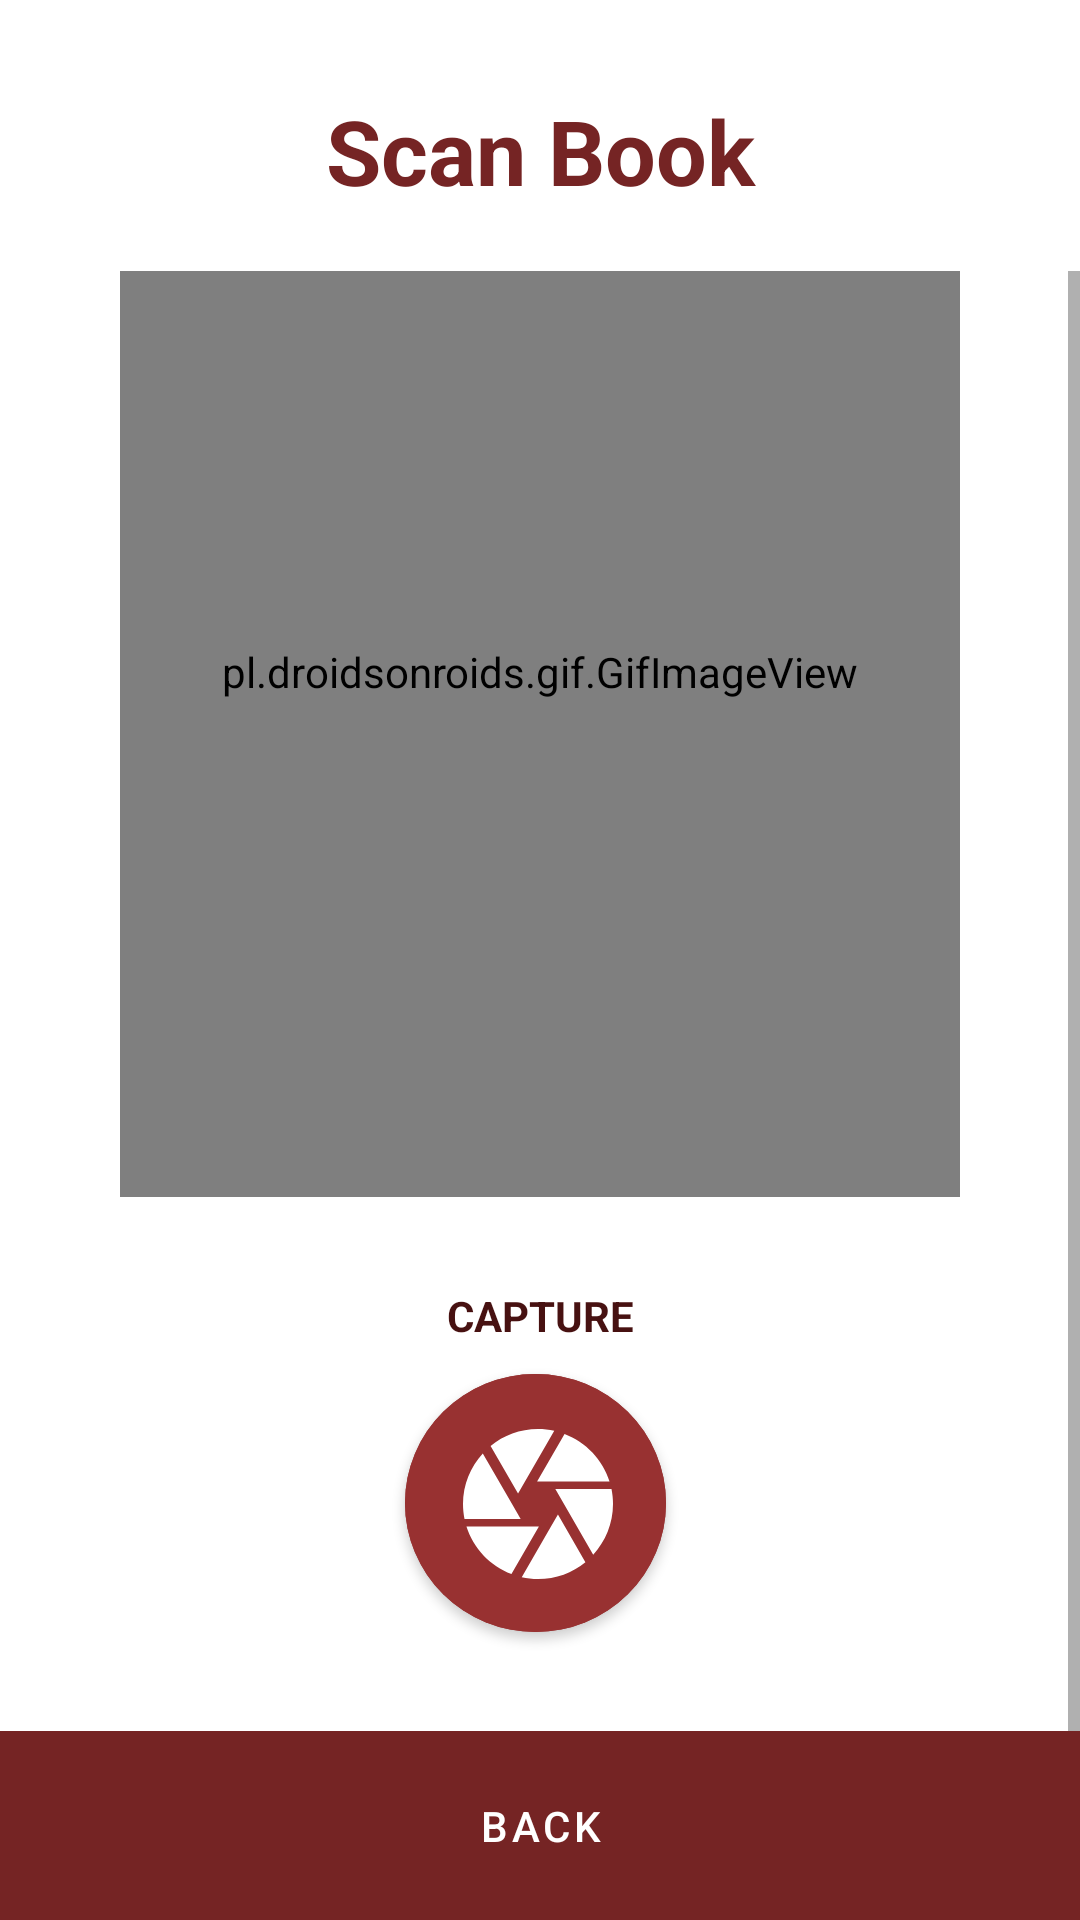

Here is an Android app screen rendered from its layout file. Give the layout XML and the strings, colors and styles it references.
<!-- AndroidManifest.xml: application theme Theme.LibraryApp -->
<!-- res/layout/activity_scan_books.xml -->
<?xml version="1.0" encoding="utf-8"?>
<RelativeLayout xmlns:android="http://schemas.android.com/apk/res/android"
    xmlns:app="http://schemas.android.com/apk/res-auto"
    xmlns:tools="http://schemas.android.com/tools"
    android:layout_width="match_parent"
    android:layout_height="match_parent"
    tools:context=".MainActivity">

    <TextView
        android:id="@+id/scanbookTitle"
        android:layout_width="match_parent"
        android:layout_height="wrap_content"
        android:paddingTop="30dp"
        android:paddingBottom="20dp"
        android:gravity="center"
        android:background="@color/white"
        android:layout_alignParentTop="true"
        android:stateListAnimator="@null"
        android:text="Scan Book"
        android:textColor="#752424"
        android:textSize="30dp"
        android:textStyle="bold" />

    <ScrollView
        android:layout_width="match_parent"
        android:layout_height="match_parent"
        android:elevation="-1dp">

        <RelativeLayout
            android:layout_width="match_parent"
            android:layout_height="match_parent"
            android:elevation="-1dp">

            <TextView
                android:id="@+id/spacing"
                android:layout_width="match_parent"
                android:layout_height="wrap_content"
                android:paddingTop="30dp" />

            <pl.droidsonroids.gif.GifImageView
                android:id="@+id/imageView"
                android:layout_width="400dp"
                android:layout_height="350dp"
                android:layout_below="@id/spacing"
                android:layout_centerHorizontal="true"
                android:layout_marginStart="40dp"
                android:layout_marginEnd="40dp"
                android:layout_marginBottom="20dp"
                android:src="@drawable/scanner" />

            <TextView
                android:id="@+id/bookResultText"
                android:layout_width="match_parent"
                android:layout_height="wrap_content"
                android:layout_below="@id/imageView"
                android:text="Book Result: "
                android:textAlignment="center"
                android:textSize="18dp"
                android:textStyle="bold"
                android:visibility="gone"/>

            <TextView
                android:id="@+id/bookResult"
                android:layout_width="match_parent"
                android:layout_height="wrap_content"
                android:layout_below="@id/bookResultText"
                android:layout_marginTop="10dp"
                android:text="CAPTURE"
                android:textAlignment="center"
                android:textColor="#471111"
                android:textSize="14dp"
                android:textStyle="bold" />






















            <androidx.appcompat.widget.AppCompatButton
                android:id="@+id/picturebutton"
                android:layout_width="90dp"
                android:layout_height="90dp"
                android:layout_below="@id/bookResult"
                android:layout_centerHorizontal="true"
                android:layout_marginTop="10dp"
                android:layout_marginBottom="110dp"
                android:background="@drawable/circle"
                android:drawableEnd="@drawable/ic_baseline_camera_24"
                android:paddingEnd="15.5dp"
                android:paddingBottom="3dp"
                android:textColor="@color/white"
                android:textSize="15dp" />

        </RelativeLayout>
    </ScrollView>

    <com.google.android.material.button.MaterialButton
        android:id="@+id/backbutton"
        android:layout_width="match_parent"
        android:layout_height="wrap_content"
        android:layout_alignParentEnd="true"
        android:layout_alignParentBottom="true"
        android:background="@drawable/shape"
        android:elevation="100dp"
        android:padding="16dp"
        android:text="Back"
        android:textColor="@color/white"
        app:backgroundTint="#752424"
        app:icon="@drawable/ic_baseline_arrow_back_ios_24"
        app:iconGravity="textTop"
        app:iconTint="@color/white" />
</RelativeLayout>
<!-- resources referenced by this layout -->
<resources>
  <color name="white">#FFFFFFFF</color>
  <!-- drawable circle (drawable) -->
  <?xml version="1.0" encoding="utf-8"?>
  <layer-list xmlns:android="http://schemas.android.com/apk/res/android">
      <item android:bottom="4dp" android:right="3dp" android:state_pressed="false">
          <shape android:shape="oval">
              <solid android:color="#983131"/>
          </shape>
      </item>
      <item android:bottom="4dp" android:right="3dp" android:state_pressed="true">
          <shape android:shape="oval">
              <solid android:color="#983131"/>
          </shape>
      </item>
  </layer-list>
  <!-- drawable ic_baseline_camera_24 (drawable) -->
  <vector android:height="60dp" android:tint="#FFFFFF"
      android:viewportHeight="24" android:viewportWidth="24"
      android:width="60dp" xmlns:android="http://schemas.android.com/apk/res/android">
      <path android:fillColor="@android:color/white" android:pathData="M9.4,10.5l4.77,-8.26C13.47,2.09 12.75,2 12,2c-2.4,0 -4.6,0.85 -6.32,2.25l3.66,6.35 0.06,-0.1zM21.54,9c-0.92,-2.92 -3.15,-5.26 -6,-6.34L11.88,9h9.66zM21.8,10h-7.49l0.29,0.5 4.76,8.25C21,16.97 22,14.61 22,12c0,-0.69 -0.07,-1.35 -0.2,-2zM8.54,12l-3.9,-6.75C3.01,7.03 2,9.39 2,12c0,0.69 0.07,1.35 0.2,2h7.49l-1.15,-2zM2.46,15c0.92,2.92 3.15,5.26 6,6.34L12.12,15L2.46,15zM13.73,15l-3.9,6.76c0.7,0.15 1.42,0.24 2.17,0.24 2.4,0 4.6,-0.85 6.32,-2.25l-3.66,-6.35 -0.93,1.6z"/>
  </vector>
  <!-- drawable scanner: gif bitmap (drawable, 422402 bytes) -->
  <!-- drawable shape (drawable) -->
  <?xml version="1.0" encoding="UTF-8"?>
  <layer-list xmlns:android="http://schemas.android.com/apk/res/android">
  <item>
      <shape xmlns:android="http://schemas.android.com/apk/res/android">
  
      <corners android:radius="0dp"/>
      <padding android:left="0dip" android:top="0dip" android:right="0dip" android:bottom="0dip" />
  
  </shape>
  </item>
  </layer-list>
  <style name="Theme.LibraryApp" parent="Theme.MaterialComponents.DayNight.DarkActionBar">
          
          <item name="colorPrimary">#752424</item>
          <item name="colorPrimaryVariant">#752424</item>
          <item name="colorOnPrimary">#752424</item>
          
          <item name="colorSecondary">@color/teal_200</item>
          <item name="colorSecondaryVariant">@color/teal_700</item>
          <item name="colorOnSecondary">@color/black</item>
          
          <item name="android:statusBarColor" tools:targetApi="l">?attr/colorPrimaryVariant</item>
          
      </style>
  <color name="teal_200">#FF03DAC5</color>
  <color name="teal_700">#FF018786</color>
  <color name="black">#FF000000</color>
</resources>
